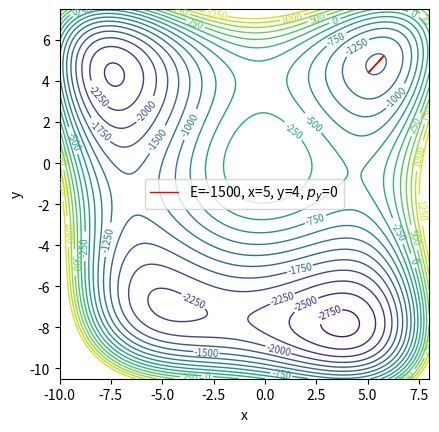

This chart was generated by the following Python code:
import numpy as np
import matplotlib.pyplot as plt
from scipy.integrate import solve_ivp
from scipy.optimize import fsolve

plt.rcParams["contour.linewidth"] = (1)
fig = plt.figure()
ax = fig.add_subplot()
ax.set_aspect('equal', adjustable='box')

#=================================================================================================

# x^2, x^3, x^4, x^5, x^6
# y^2, y^3, y^4, y^5, y^6
# xy, x^2y, xy^2, x^2y^2, x^3y, xy^3, x^3y^2, x^2y^3, x^3y^3,

# xmax, xmin, ymax, ymin, zlim

# initial guess for turning point and period of periodic orbit
# decide which energy level you want



# cubic with x^2y terms

xco = [-60,3,1,0,0]
yco = [-60,5,1,0,0]
xyco = [0,-4,-2,0,0,0,0,0,0]

limits = -10,8,-10.5,7.5,1500

#limits = -7,-2,-9,-5,-1000

approx_xyp = [5.04, 4.5, 0.3] # [x,y,p]
E = -1500

levels = 20

#==========# setting up ODE for trajectories #============================================================================

# defining V(x,y) function
def V(x,y):

    xterms = xco[0]*x**2 + xco[1]*x**3 + xco[2]*x**4 + xco[3]*x**5 + xco[4]*x**6
    yterms = yco[0]*y**2 + yco[1]*y**3 + yco[2]*y**4 + yco[3]*y**5 + yco[4]*y**6
    xyterms = xyco[0]*x*y + xyco[1]*(x**2)*y + xyco[2]*x*y**2 + xyco[3]*(x**2)*y**2 + xyco[4]*(x**3)*y + xyco[5]*x*y**3 + xyco[6]*(x**3)*y**2 + xyco[7]*(x**2)*y**3 + xyco[8]*(x**3)*y**3

    return (xterms + yterms + xyterms)

xt, yt, _ = approx_xyp
print(V(xt,yt))
# negative derivative function for V(x,y)
def derivative(x,y):
    
    dvdx = -np.dot(xco, [2*x, 3*x**2, 4*x**3, 5*x**4, 6*x**5])-np.dot(xyco,[y, 2*x*y, y**2, 2*x*y**2, 3*(x**2)*y, y**3, 3*(x**2)*y**2, 2*x*y**3, 3*(x**2)*y**3])
    dvdy = -np.dot(yco, [2*y, 3*y**2, 4*y**3, 5*y**4, 6*y**5] )-np.dot(xyco, [x, x**2, 2*x*y, 2*(x**2)*y, x**3, 2*x*y**2, 2*(x**3)*y, 3*(x**2)*y**2, 3*(x**3)*y**2])

    return [dvdx, dvdy]

# setting up differential equations
def vdp_derivatives(t,a):

    [x,y,px,py] = a

    return [px, py, derivative(x,y)[0], derivative(x,y)[1]]

#==========# solving for periodic orbits #=======================================================================================

# function that used to find periodic orbits
def func(approx_xyp):
    x,y,p = approx_xyp # can ony have one input so we put all vars into one

    t = np.linspace(0,p,1000)
    soly = solve_ivp(fun = vdp_derivatives, t_span = [t[0], t[-1]], y0=[x,y,0,0], t_eval = t)
    
    coords = soly.y[:2]
    momentum = soly.y[2:]

    energy = V(coords[0,-1],coords[1,-1])

    # outputs the last value for momentum and energy (E-V(x,y)) looking for all to be 0
    return [momentum[0,-1], momentum[1,-1], E-energy]


x_P,y_P,period = fsolve(func,approx_xyp) # coords for a periodic orbit 
print(fsolve(func,approx_xyp), V(x_P,y_P))

#=================================================================================================

t = np.linspace(0,period*2,1000)

soly = solve_ivp(fun = vdp_derivatives, t_span = [t[0], t[-1]], y0=[x_P,y_P,0,0], t_eval = t)
coords = soly.y[:2]
momentum = soly.y[2:]

#=================================================================================================

def contours(limits):
    xmax, xmin, ymax, ymin, zlim = limits
    # defining and plotting contours
    x1 = np.linspace(xmin,xmax,1000)
    y1 = np.linspace(ymin,ymax,1000)

    X, Y = np.meshgrid(x1, y1)
    Z = V(X, Y)

    # limit height of conotour lines
    if zlim != "none":
        for i in range(len(Z)):
            for j in range(len(Z[0])):
                    if Z[i,j]>zlim:
                        Z[i,j] = zlim

    cs = plt.contour(X, Y, Z, levels)
    plt.clabel(cs, cs.levels[:], inline=True, fontsize=7)

    return

contours(limits)

def perpendicular(x,y):

    dvdx = -np.dot(xco, [2*x, 3*x**2, 4*x**3, 5*x**4, 6*x**5])-np.dot(xyco,[y, 2*x*y, y**2, 2*x*y**2, 3*(x**2)*y, y**3, 3*(x**2)*y**2, 2*x*y**3, 3*(x**2)*y**3])
    dvdy = -np.dot(yco, [2*y, 3*y**2, 4*y**3, 5*y**4, 6*y**5] )-np.dot(xyco, [x, x**2, 2*x*y, 2*(x**2)*y, x**3, 2*x*y**2, 2*(x**3)*y, 3*(x**2)*y**2, 3*(x**3)*y**2])

    dydx = dvdx/dvdy
    
    return dydx

dydx = perpendicular(x_P,y_P)

def f(x_line):
    y_line = dydx*(x_line - x_P) + y_P
    return y_line

x_line = np.linspace(x_P-0.2, x_P+0.2, 1000)
#plt.plot(x_line,f(x_line), 'b')

plt.xlabel('x')
plt.ylabel('y')
plt.plot(coords[0],coords[1], 'r-', linewidth = 1, alpha = 1, label = r'E=%i, x=%i, y=%i, $p_{y}$=%i' %(E, x_P, y_P, 0)) # updates automatically
plt.legend(loc = 'best')

#plt.savefig('[5] images/PO,cubic+3xy,E=-500.png', format = 'png', dpi = 1200)

plt.show()

